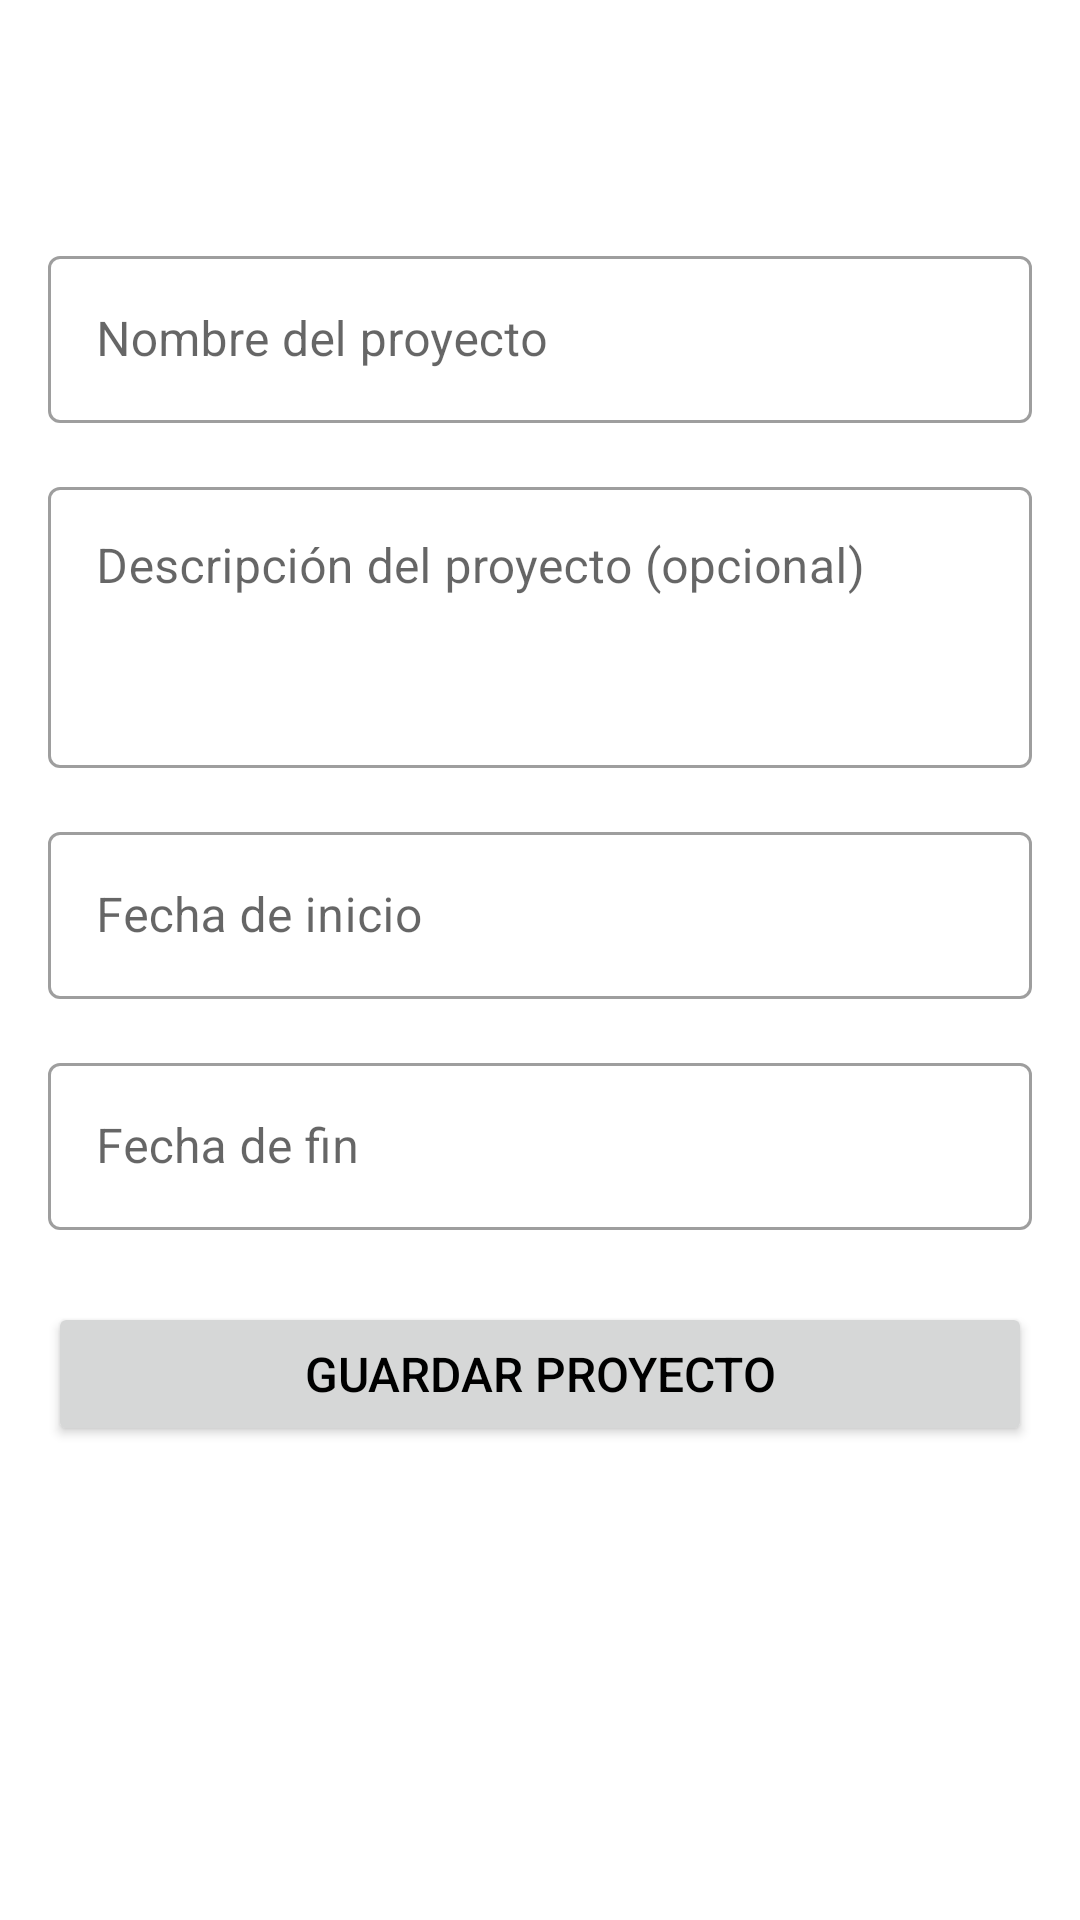

Write the Android layout XML for this screen, with the resource values it uses.
<!-- AndroidManifest.xml: application theme Theme.PersonalProjectsJP -->
<!-- res/layout/activity_editor_proyecto.xml -->
<?xml version="1.0" encoding="utf-8"?>
<androidx.coordinatorlayout.widget.CoordinatorLayout xmlns:android="http://schemas.android.com/apk/res/android"
    xmlns:app="http://schemas.android.com/apk/res-auto"
    xmlns:tools="http://schemas.android.com/tools"
    android:layout_width="match_parent"
    android:layout_height="match_parent"
    tools:context=".EditorProyectoActivity">

    <com.google.android.material.appbar.AppBarLayout
        android:layout_width="match_parent"
        android:layout_height="wrap_content"
        android:theme="@style/ThemeOverlay.AppCompat.Dark.ActionBar">

        <androidx.appcompat.widget.Toolbar
            android:id="@+id/toolbarEditorProyecto"
            android:layout_width="match_parent"
            android:layout_height="?attr/actionBarSize"
            android:background="?attr/colorPrimary"
            app:popupTheme="@style/ThemeOverlay.AppCompat.Light"
            app:title="Crear Proyecto" />
    </com.google.android.material.appbar.AppBarLayout>

    <ScrollView
        android:layout_width="match_parent"
        android:layout_height="match_parent"
        app:layout_behavior="@string/appbar_scrolling_view_behavior">

        <LinearLayout
            android:layout_width="match_parent"
            android:layout_height="wrap_content"
            android:orientation="vertical"
            android:padding="16dp">

            <com.google.android.material.textfield.TextInputLayout
                android:id="@+id/tilNombreProyectoEditor"
                style="@style/Widget.MaterialComponents.TextInputLayout.OutlinedBox"
                android:layout_width="match_parent"
                android:layout_height="wrap_content"
                android:hint="@string/nombre_proyecto">

                <com.google.android.material.textfield.TextInputEditText
                    android:id="@+id/editTextNombreProyectoEditor"
                    android:layout_width="match_parent"
                    android:layout_height="wrap_content"
                    android:inputType="textCapWords"
                    android:maxLines="1"/>
            </com.google.android.material.textfield.TextInputLayout>

            <com.google.android.material.textfield.TextInputLayout
                android:id="@+id/tilDescripcionProyectoEditor"
                style="@style/Widget.MaterialComponents.TextInputLayout.OutlinedBox"
                android:layout_width="match_parent"
                android:layout_height="wrap_content"
                android:layout_marginTop="16dp"
                android:hint="@string/descripcion_proyecto">

                <com.google.android.material.textfield.TextInputEditText
                    android:id="@+id/editTextDescripcionProyectoEditor"
                    android:layout_width="match_parent"
                    android:layout_height="wrap_content"
                    android:gravity="top"
                    android:inputType="textMultiLine|textCapSentences"
                    android:minLines="3" />
            </com.google.android.material.textfield.TextInputLayout>

            <com.google.android.material.textfield.TextInputLayout
                android:id="@+id/tilFechaInicioProyectoEditor"
                style="@style/Widget.MaterialComponents.TextInputLayout.OutlinedBox"
                android:layout_width="match_parent"
                android:layout_height="wrap_content"
                android:layout_marginTop="16dp"
                android:hint="@string/fecha_inicio">

                <com.google.android.material.textfield.TextInputEditText
                    android:id="@+id/editTextFechaInicioProyectoEditor"
                    android:layout_width="match_parent"
                    android:layout_height="wrap_content"
                    android:focusable="false"
                    android:clickable="true"
                    android:inputType="date" />
            </com.google.android.material.textfield.TextInputLayout>

            <com.google.android.material.textfield.TextInputLayout
                android:id="@+id/tilFechaFinProyectoEditor"
                style="@style/Widget.MaterialComponents.TextInputLayout.OutlinedBox"
                android:layout_width="match_parent"
                android:layout_height="wrap_content"
                android:layout_marginTop="16dp"
                android:hint="@string/fecha_fin">

                <com.google.android.material.textfield.TextInputEditText
                    android:id="@+id/editTextFechaFinProyectoEditor"
                    android:layout_width="match_parent"
                    android:layout_height="wrap_content"
                    android:focusable="false"
                    android:clickable="true"
                    android:inputType="date" />
            </com.google.android.material.textfield.TextInputLayout>

            <Button
                android:id="@+id/buttonGuardarProyecto"
                android:layout_width="match_parent"
                android:layout_height="wrap_content"
                android:layout_marginTop="24dp"
                android:paddingVertical="12dp"
                android:text="@string/guardar_proyecto"
                android:textSize="16sp" />
        </LinearLayout>
    </ScrollView>
</androidx.coordinatorlayout.widget.CoordinatorLayout>
<!-- resources referenced by this layout -->
<resources>
  <string name="descripcion_proyecto">Descripción del proyecto (opcional)</string>
  <string name="fecha_fin">Fecha de fin</string>
  <string name="fecha_inicio">Fecha de inicio</string>
  <string name="guardar_proyecto">Guardar Proyecto</string>
  <string name="nombre_proyecto">Nombre del proyecto</string>
  <style name="Theme.PersonalProjectsJP" parent="Base.Theme.PersonalProjectsJP" />
  <style name="Base.Theme.PersonalProjectsJP" parent="Theme.Material3.DayNight.NoActionBar">
          <item name="colorPrimary">@color/app_azul_principal</item>
  
          <item name="colorPrimaryVariant">@color/app_azul_principal</item> <item name="colorOnPrimary">@color/app_texto_sobre_azul_principal</item> <item name="colorSecondary">@color/app_azul_secundario</item>
  
          <item name="colorSecondaryVariant">@color/app_azul_claro1</item> <item name="colorOnSecondary">@color/app_texto_sobre_azul_secundario</item> <item name="android:statusBarColor" tools:targetApi="l">?attr/colorPrimaryVariant</item>
          <item name="android:windowBackground">@color/app_azul_muy_claro</item> <item name="colorSurface">@color/white</item> <item name="colorOnSurface">@color/black</item> <item name="colorError">#B00020</item> <item name="colorOnError">@color/white</item>
  
          <item name="android:textColorPrimary">@color/black</item>
          <item name="android:textColorSecondary">#757575</item> </style>
  <color name="white">#FFFFFFFF</color>
  <color name="black">#FF000000</color>
</resources>
